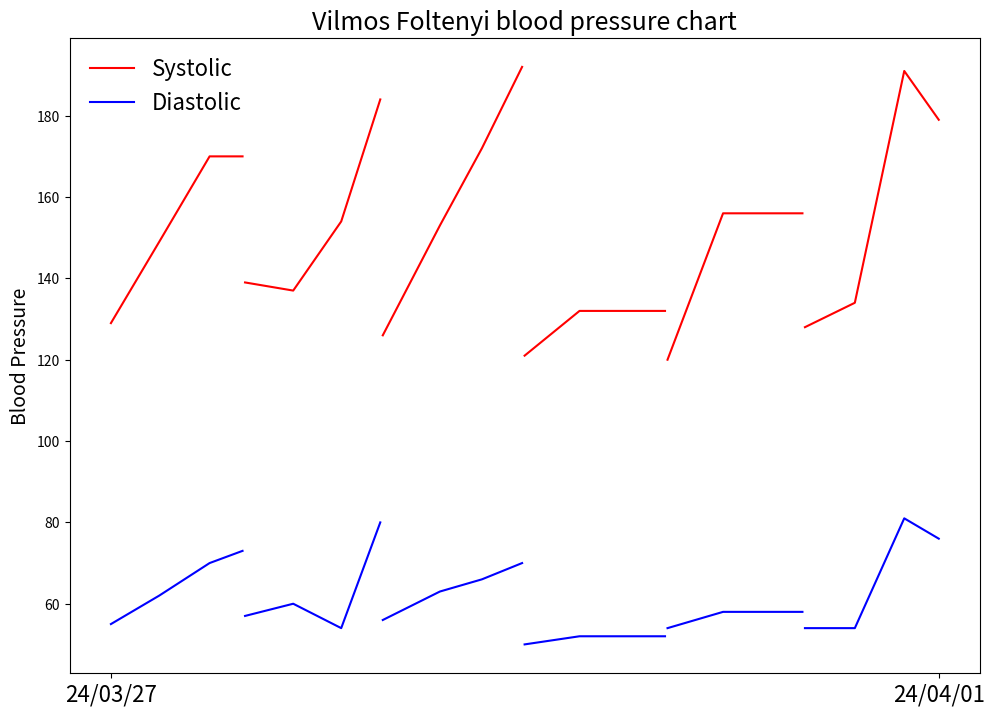

The matplotlib source for this figure: (Note: this script raises an exception after producing the figure.)
###############################################################################
# Line length <= 99 characters
#
###############################################################################

# import sys
# import os
# import re
# import itertools as ite
# import inspect as ins           # Location in the program, members of a class
import matplotlib as mpl
import matplotlib.pyplot as plt # Follow the convention
import numpy as np              # Library for working with arrayss
import pandas as pd


def main():

    B = [
        ['24/04/01', 514, [129, 55], 822, [149, 62], 1143, [170, 70], 1353, [170, 73], '=', '='],
        ['24/03/31', 515, [139, 57], 822, [137, 60], 1128, [154, 54], 1377, [184, 80], '=', '='],
        ['24/03/30', 500, [126, 56], 864, [153, 63], 1132, [172, 66], 1388, [192, 70], 1388, 'Amlodipine'],
        ['24/03/29', 486, [121, 50], 836, [132, 52], 1137, [132, 52], 1381, [132, 52], '=', '='],
        ['24/03/28', 514, [120, 54], 868, [156, 58], 1142, [156, 58], 1374, [156, 58], '=', '='],
        ['24/03/27', 514, [128, 54], 832, [134, 54], 1147, [191, 81], 1367, [179, 76], 1147, 'Amlodipine']
        ]
    # X All time data
    X = []; Y1 = []; Y2 = []
    x2r = 0
    for x in B:
        X.append([x[1]-x[1]+x2r, x[3]-x[1]+x2r, x[5]-x[1]+x2r, x[7]-x[1]+x2r])
        if type(x[9]) == int:
            x[9] = x[9]-x[1]+x2r
        x2r = x[7]-x[1]+x2r
        x2r += 16
        Y1.append([x[2][0], x[4][0], x[6][0], x[8][0]])
        Y2.append([x[2][1], x[4][1], x[6][1], x[8][1]])

    fig, ax = plt.subplots(figsize=(11.75, 8.25))  # In inches, W x H

    ax.set_title('Vilmos Foltenyi blood pressure chart', fontsize=18)
    _p1 = X[0][0]
    _p2 = X[-1][-1]+1
    _p3 = X[-1][-1]
    ax.set_xticks(np.arange(_p1, _p2, _p3), [B[-1][0], B[0][0]], fontsize=16)  # 
    ax.set_ylabel('Blood Pressure', fontsize=14)
    for x,y1,y2 in zip(X, Y1, Y2):
        ax.plot(x, y1, color='#FF0000', label='Systolic'  if x[0]==X[0][0] else '')
        ax.plot(x, y2, color='#0000FF', label='Diastolic' if x[0]==X[0][0] else '')
        
    leg = ax.legend(fontsize=16, frameon=False)
    breakpoint()
    for i in range(len(B)):
        if type(x := B[i][9]) == int:
            com = B[i][10]  # Comment goes into the graph
            y = Y1[i][X[i].index(x)]
            ax.text(x, y, com, fontsize=14, clip_on=True, horizontalalignment='center')
            ax.plot(x, y, 'o', color='#00F000', markersize=15)
            
    ax.grid(axis='y', color='#800080', linestyle='--', linewidth=0.67)
    breakpoint()
    
    plt.show()

    breakpoint()

#######################################################################
if __name__ == '__main__':
    # breakpoint()  # ???? DEBUG, to set other breakpoints
    main()
else:
    sys.stderr.write(f'\n'+ln()+f' Use as a stand alone program\n\n')
